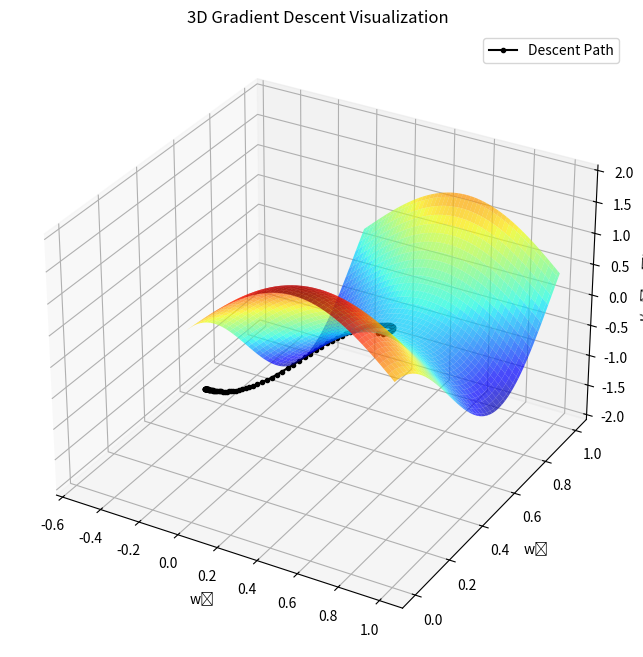

This figure's Python source:
import numpy as np
import matplotlib.pyplot as plt
from mpl_toolkits.mplot3d import Axes3D

# Kayıp fonksiyonu
def loss_fn(w0, w1):
    return np.sin(3 * w0) + np.cos(5 * w1)

# Gradyanlar (kısmi türevler)
def grad_loss(w0, w1):
    dw0 = 3 * np.cos(3 * w0)
    dw1 = -5 * np.sin(5 * w1)
    return dw0, dw1

# Başlangıç noktası
w0, w1 = 0.5, 0.5
learning_rate = 0.01
num_steps = 100
trajectory = [(w0, w1, loss_fn(w0, w1))]

# Gradient Descent Döngüsü
for _ in range(num_steps):
    dw0, dw1 = grad_loss(w0, w1)
    w0 -= learning_rate * dw0
    w1 -= learning_rate * dw1
    trajectory.append((w0, w1, loss_fn(w0, w1)))

# Meshgrid oluştur
w0_vals = np.linspace(0, 1, 100)
w1_vals = np.linspace(0, 1, 100)
W0, W1 = np.meshgrid(w0_vals, w1_vals)
Z = loss_fn(W0, W1)

# 3D çizim
fig = plt.figure(figsize=(12, 8))
ax = fig.add_subplot(111, projection='3d')
ax.plot_surface(W0, W1, Z, cmap='jet', alpha=0.7)

# Gradient descent adımları
traj = np.array(trajectory)
ax.plot(traj[:,0], traj[:,1], traj[:,2], color='black', marker='o', markersize=3, label='Descent Path')

ax.set_xlabel("w₀")
ax.set_ylabel("w₁")
ax.set_zlabel("J(w₀, w₁)")
ax.set_title("3D Gradient Descent Visualization")
ax.legend()
plt.show()
